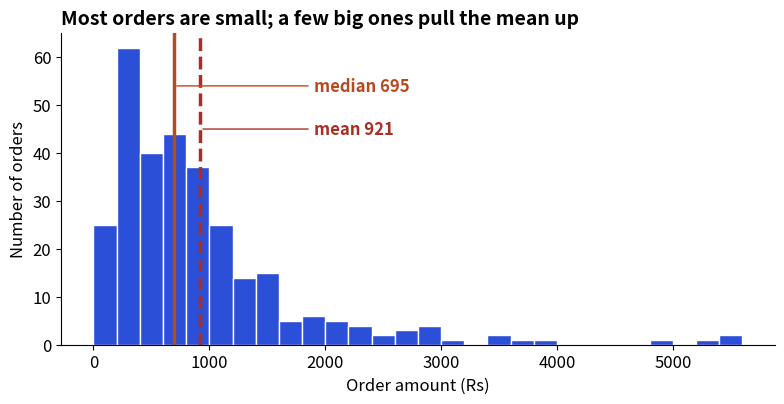

Reproduce this figure in Python.
import matplotlib
matplotlib.use("Agg")
import numpy as np, pandas as pd, matplotlib.pyplot as plt
plt.rcParams.update({"figure.figsize": (8, 4.2), "figure.dpi": 110, "font.size": 12,
                     "axes.titlesize": 14, "axes.titleweight": "bold", "axes.titlelocation": "left",
                     "axes.spines.top": False, "axes.spines.right": False})
BLUE, ORANGE, TEAL, RED, PURPLE, GREY = "#2b4fd6", "#b84a22", "#357a70", "#aa2d26", "#6a2fd0", "#9a9a9a"
rng = np.random.default_rng(8)
n = 300
category = rng.choice(["Electronics", "Home", "Fashion", "Grocery"], n, p=[0.2, 0.25, 0.3, 0.25])
mu = pd.Series({"Electronics": 7.4, "Home": 6.8, "Fashion": 6.4, "Grocery": 5.6})[category].to_numpy()
orders = pd.DataFrame({
    "date": pd.Timestamp("2025-01-01") + pd.to_timedelta(rng.integers(0, 180, n), unit="D"),
    "city": rng.choice(["Delhi", "Mumbai", "Pune"], n, p=[0.40, 0.35, 0.25]),
    "category": category,
    "channel": rng.choice(["App", "Web"], n, p=[0.6, 0.4]),
    "amount": np.round(rng.lognormal(mu, 0.6)).astype(int)})
amt = orders["amount"]
print(amt.describe().round(0).to_string())
print(f"share under Rs 1,000: {(amt < 1000).mean():.0%} | mean {amt.mean():.0f} | median {amt.median():.0f}")
for width in (50, 200, 1000, 3000):
    counts, _ = np.histogram(amt, bins=np.arange(0, amt.max() + width, width))
    print(f"bin width {width:>4}: {len(counts):>3} bins, tallest bin holds {counts.max()} orders")
fig, ax = plt.subplots()
ax.hist(amt, bins=np.arange(0, 5800, 200), color=BLUE, edgecolor="white")
ax.axvline(amt.median(), color=ORANGE, lw=2.5)
ax.axvline(amt.mean(), color=RED, lw=2.5, ls="--")
ax.annotate(f"median {amt.median():,.0f}", xy=(amt.median(), 54), xytext=(1900, 54), color=ORANGE, va="center",
            fontweight="bold", arrowprops=dict(arrowstyle="-", color=ORANGE))
ax.annotate(f"mean {amt.mean():,.0f}", xy=(amt.mean(), 45), xytext=(1900, 45), color=RED, va="center",
            fontweight="bold", arrowprops=dict(arrowstyle="-", color=RED))
ax.set_xlabel("Order amount (Rs)"); ax.set_ylabel("Number of orders")
ax.set_title("Most orders are small; a few big ones pull the mean up")
fig.tight_layout()
fig.savefig("ch08v_hist.png", dpi=110)
print("saved")
